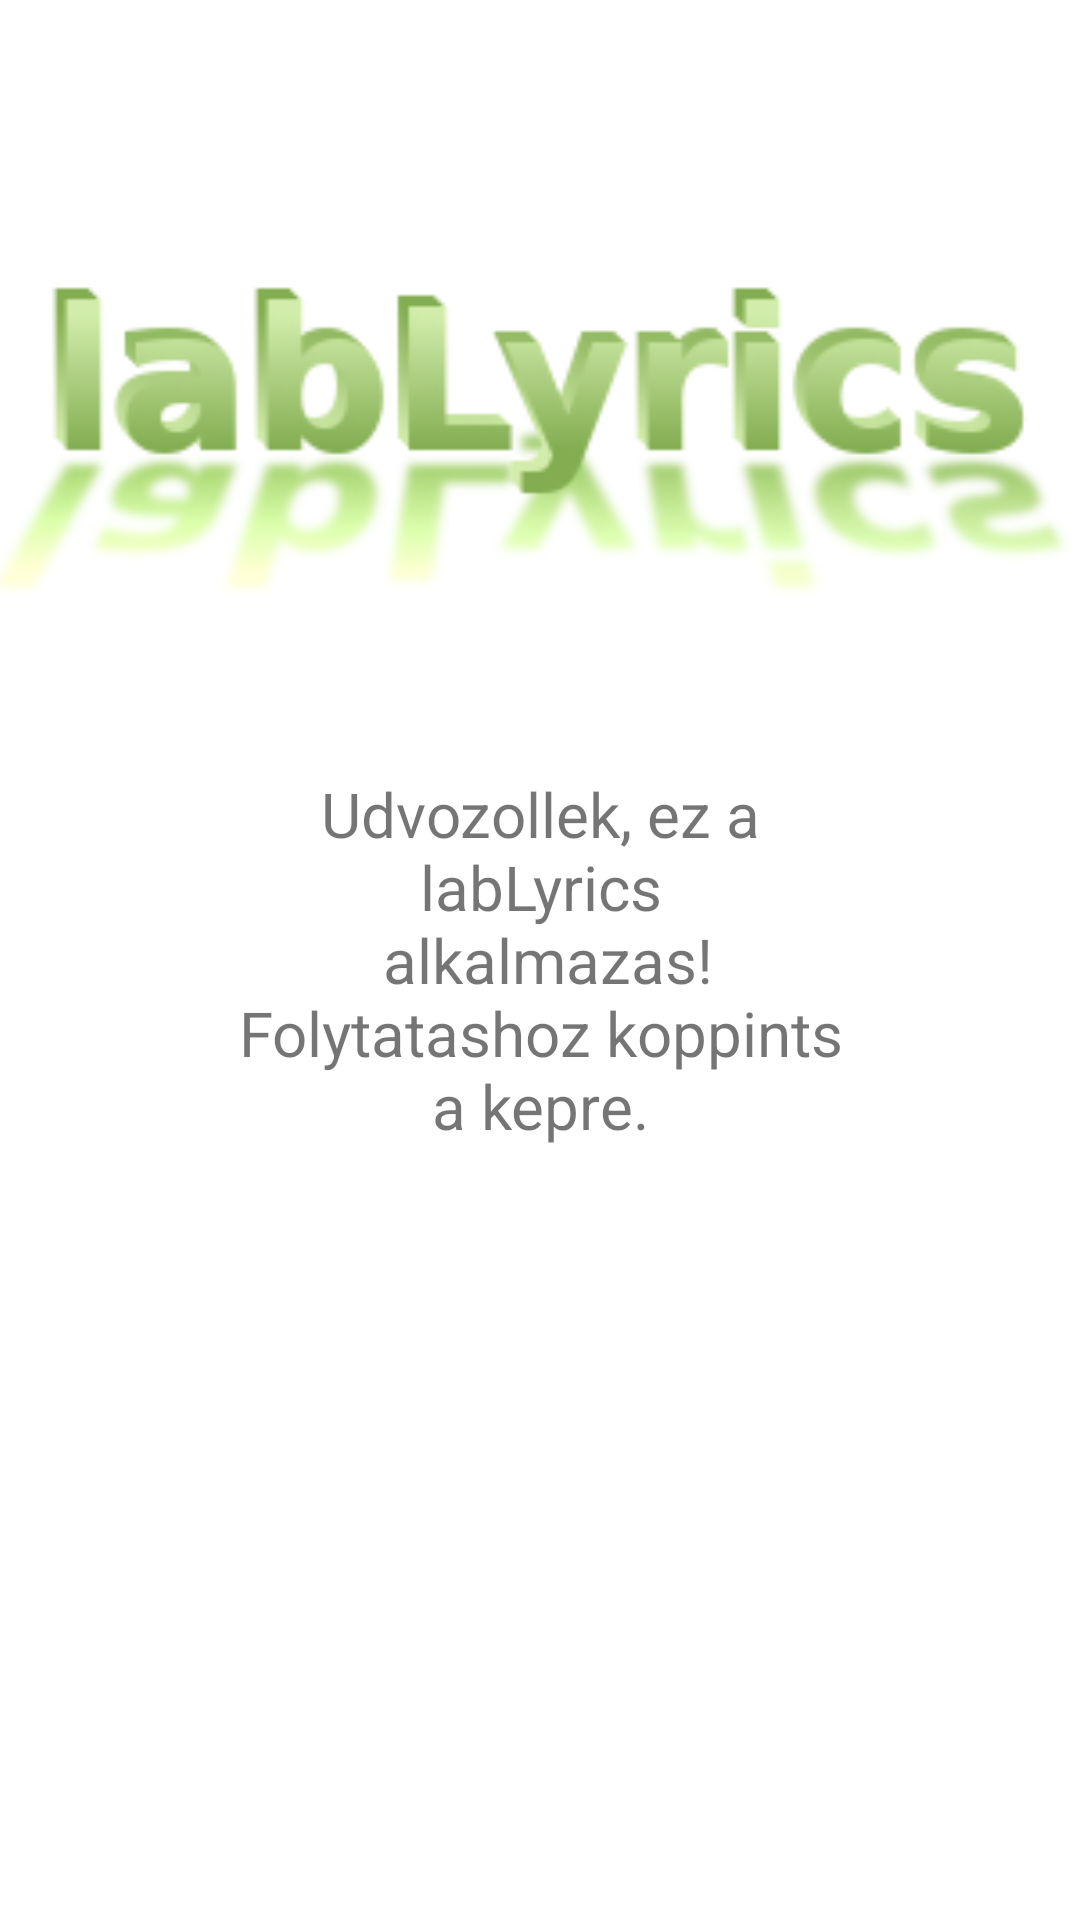

Produce the Android XML layout that renders to this screen, including the resource entries it uses.
<!-- AndroidManifest.xml: application theme Theme.Lablyrics -->
<!-- res/layout/activity_about.xml -->
<?xml version="1.0" encoding="utf-8"?>
<androidx.constraintlayout.widget.ConstraintLayout
    xmlns:android="http://schemas.android.com/apk/res/android"
    xmlns:app="http://schemas.android.com/apk/res-auto"
    xmlns:tools="http://schemas.android.com/tools"
    android:layout_width="match_parent"
    android:layout_height="match_parent">

    <ImageView
        android:id="@+id/imageView"
        android:layout_width="407dp"
        android:src="@drawable/logo"
        app:layout_constraintEnd_toEndOf="parent"
        app:layout_constraintStart_toStartOf="parent"
        app:layout_constraintTop_toTopOf="parent"
        android:layout_height="300dp"/>

    <TextView
        android:id="@+id/textView"
        android:layout_width="match_parent"
        android:gravity="center_horizontal|center_vertical"
        android:layout_height="match_parent"
        android:text="@string/lablyrics"
        android:textSize="10pt"
        app:layout_constraintBottom_toBottomOf="parent"
        app:layout_constraintEnd_toEndOf="parent"
        app:layout_constraintStart_toStartOf="parent"
        app:layout_constraintTop_toBottomOf="@+id/imageView" />
</androidx.constraintlayout.widget.ConstraintLayout>
<!-- resources referenced by this layout -->
<resources>
  <!-- drawable logo: png bitmap (drawable, 25044 bytes) -->
  <string name="lablyrics">Udvozollek, ez a\nlabLyrics\n alkalmazas!\nFolytatashoz koppints\na kepre.  </string>
  <style name="Theme.Lablyrics" parent="Theme.MaterialComponents.DayNight.DarkActionBar">
          
          <item name="colorPrimary">@color/purple_500</item>
          <item name="colorPrimaryVariant">@color/purple_700</item>
          <item name="colorOnPrimary">@color/white</item>
          
          <item name="colorSecondary">@color/teal_200</item>
          <item name="colorSecondaryVariant">@color/teal_700</item>
          <item name="colorOnSecondary">@color/black</item>
          
          <item name="android:statusBarColor" tools:targetApi="l">?attr/colorPrimaryVariant</item>
          
      </style>
  <!-- not gathered from this repository: default colours our renderer supplied (Android Studio template values) -->
  <color name="purple_500">#FF6200EE</color>
  <color name="purple_700">#FF3700B3</color>
  <color name="teal_200">#FF03DAC5</color>
  <color name="teal_700">#FF018786</color>
  <color name="black">#FF000000</color>
  <color name="white">#FFFFFFFF</color>
</resources>
